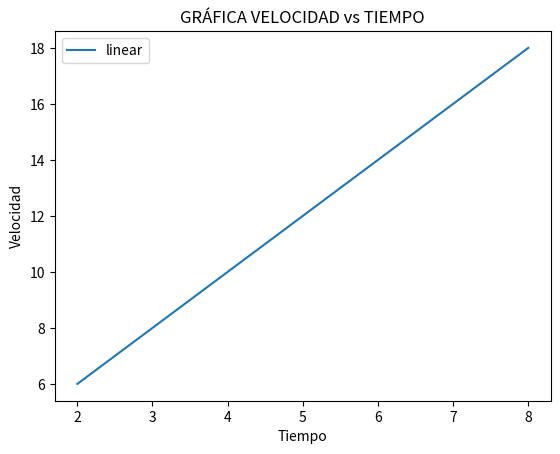

Write the Python code that produced this figure.
import matplotlib
import matplotlib.pyplot as plt
import numpy as np
def graficaVelocidadVsTiempo(vo,t,a):
    x = np.linspace(vo, t, 100)
    y=funcVf(vo,a,x)
    print("X: el Dominio ")
    print(x)
    print(" Y: el Rango")
    print(y)
    #Generamos una grafica lineal para una recta en X
    plt.plot(x, y, label='linear')
    plt.xlabel('Tiempo')
    plt.ylabel('Velocidad')
    plt.title("GRÁFICA VELOCIDAD vs TIEMPO")
    plt.legend()
    plt.savefig('grafica_V_vs_T.png')
    plt.show()
def graficaDistanciaVsTiempo(vo,t,a):
    x = np.linspace(0, t, 100)
    y=funcD(vo,a,x)
    print("X: el Dominio ")
    print(x)
    print(" Y: el Rango")
    print(y)
    #Generamos una grafica lineal para una recta en X
    plt.plot(x, y, label='Cuadratica')
    plt.xlabel('Tiempo')
    plt.ylabel('Distancia')
    plt.title("GRÁFICA VELOCIDAD vs TIEMPO")
    plt.legend()
    plt.savefig('grafica_V_vs_T.png')
    plt.show()
def funcVf(vo,a,tiempo):
 vf=vo+a*tiempo
 return vf
def funcD(vo,a,tiempo):
 d=vo*tiempo+(a/2)*(tiempo*tiempo)
 return d

graficaVelocidadVsTiempo(2,8,2)
#vi, tiempo, aceleracion
#graficaDistanciaVsTiempo(2,8,2)
